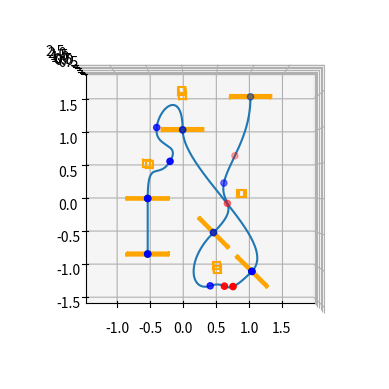

This chart was generated by the following Python code:
import numpy as np
from scipy.interpolate import CubicHermiteSpline, CubicSpline
from scipy.spatial.transform import Rotation as R
import matplotlib.pyplot as plt

POINTS_PER_SECTION = 100
OBSTACLE_SIZE = [0.10, 0.10, 2.0]
GATE_SIZE = [0.60, 0.03, 0.60]
CLEARANCE = 0.22
WAYPOINT_SPEED = 1.8

class PathPlanner:
    def __init__(self, pos, waypoints, tangents, obstacles_pos):
        self.initial_pos = pos

        self.waypoints = []
        self.tangents =[]
        self.obstacles = []
        self.path = []
        self.collision_indices = []
        self.detour_waypoints = []

        self.plan(pos, waypoints, tangents, obstacles_pos)

    def plan(self, pos, waypoints, tangents, obstacles_pos):
        MAX_ITERATIONS = 1
        STARTING_TANGENT = [0, 0, 0]
        END_POS = [-0.5, -0.8, 1.11]
        END_TANGENT = [0, 0, 3.14]

        self.waypoints = np.vstack([self.initial_pos, waypoints, END_POS])
        self.tangents = np.vstack([STARTING_TANGENT, tangents, END_TANGENT])
        self.obstacles = self.make_obstacles(self.waypoints, self.tangents, obstacles_pos, GATE_SIZE, OBSTACLE_SIZE)
        
        tangents = self.rpy_to_tangents(self.tangents, WAYPOINT_SPEED)
        path = self.make_path(self.waypoints, tangents)
        
        # Check for collisions and replan MAX_ITERATIONS+1 times
        for i in range(MAX_ITERATIONS):
            collision_indices, collision_obstacles = self.check_collisions(path, self.obstacles)
            if i == 0:
                self.collision_indices = collision_indices # update for plotting
                # print(collision_indices)
            if len(self.collision_indices) > 0:
                self.detour_waypoints, detour_tangents = self.detour(path, self.waypoints, tangents, collision_indices, collision_obstacles)
                # print("Detour_Waypoints:\n", self.detour_waypoints)
                # print("Detour_Tangents:\n", detour_tangents)
                path = self.make_path(self.detour_waypoints, detour_tangents)
                
            if len(collision_indices) > 0:
                continue
            else:
                break

        self.path = path
        return path


    
    def make_path(self, waypoints, tangents):
        # Generate path
        
        p = np.arange(len(waypoints)) # parametrization
        if tangents is not None:
            splines = [CubicHermiteSpline(p, waypoints[:, i], tangents[:, i]) for i in range(3)]
        else:
            splines = [CubicSpline(p, waypoints[:, i]) for i in range(3)]
        p_fine = np.linspace(p[0], p[-1], (len(waypoints)-1) * POINTS_PER_SECTION)
        path = np.stack([spline(p_fine) for spline in splines], axis=1)

        self.path = path
        return path
    
    
    def check_collisions(self, path, obstacles, margin=0.08):
        all_collision_indices = []
        collision_obstacles = {}
        RESOLUTION = 30
    
        for obstacle in obstacles:
            center = np.array(obstacle['center'])
            size = np.array(obstacle['size'])
            rotation = obstacle.get('rotation', [0, 0, 0])
            
            # Add margin to obstacle size
            expanded_size = size + 2 * margin
            half_size = expanded_size / 2
            
            # Transform all path points to obstacle's local coordinate system
            relative_points = path - center
            
            # Apply inverse rotation if obstacle is rotated
            if np.any(rotation):
                rotation_matrix = R.from_euler('XYZ', rotation).as_matrix()
                local_points = relative_points @ rotation_matrix
            else:
                local_points = relative_points
            
            # Check if points are within expanded obstacle bounds (vectorized)
            within_x = np.abs(local_points[:, 0]) <= half_size[0]
            within_y = np.abs(local_points[:, 1]) <= half_size[1]
            within_z = np.abs(local_points[:, 2]) <= half_size[2]
            
            # Combine all bounds checks
            within_bounds = within_x & within_y & within_z
            
            # Get collision indices for this obstacle
            collision_indices = np.where(within_bounds)[0]
            all_collision_indices.extend(collision_indices)

            # log collision obstacles:
            for i in collision_indices:
                collision_obstacles[i] = obstacle
        
        
        # Remove duplicates and sort
        unique_collision_indices = sorted(list(set(all_collision_indices)))
        
        # Apply gate center filtering (exclude points near gate centers)
        filtered_indices = []
        for idx in unique_collision_indices:
            section_position = idx % POINTS_PER_SECTION
            # Keep points that are NOT in gate center region (between 10 and 90)
            if not (section_position >= 90 or section_position <= 10):
                filtered_indices.append(idx)
        
        # Edge detection: keep only first index from consecutive sequences
        if not filtered_indices:
            return [], []
        
        edge_indices = [filtered_indices[0]]  # Always keep the first index
        last_added = filtered_indices[0]

        for i in filtered_indices[1:]:
            if i - last_added >= RESOLUTION:
                edge_indices.append(i)
                last_added = i
        
        # update for plotting
        self.collision_indices = edge_indices
        arr1 = np.array(edge_indices, dtype=np.int64)
        # print(f"Filtered Indices: {arr1}")
        return edge_indices, collision_obstacles
    
    def detour(self, path, waypoints, tangents, collision_indices, collision_obstacles):
        # Idea: Add a detour point, which is the sum of a heading vector and collision vector
        # Collision vector points from obstacle center to collision point (away from obstacle)
        # Heading vector points from obstacle center to next gate (helps decide side of obstacle to fly past)
        
        detour_waypoints = waypoints
        detour_tangents = tangents


        for i in reversed(collision_indices):
            current_section = i // POINTS_PER_SECTION
            center = collision_obstacles[i]['center']
            center[2] = path[i][2]
            
            # calculate detour point:
            heading = waypoints[current_section+1] - center
            heading[2] = 0
            heading = heading / np.linalg.norm(heading)

            collision = path[i] - center
            # collision[2] = 0
            collision = collision / np.linalg.norm(collision)

            detour_vector = (collision + heading)
            detour_xy_norm = np.linalg.norm(detour_vector[:2])
            detour_vector = detour_vector / detour_xy_norm
            detour_point = path[i] + CLEARANCE * detour_vector


            # calculate detour tangent:
            detour_tangent = waypoints[current_section+1] - detour_point
            detour_tangent = detour_tangent / np.linalg.norm(detour_tangent)

            # save:
            detour_waypoints = np.insert(detour_waypoints, current_section+1, detour_point, axis=0)
            detour_tangents = np.insert(detour_tangents, current_section+1, detour_tangent, axis=0)

            # print("Collision Index:", i)
            # print("Collision Indices:", collision_indices)
            # print("Obstacle", collision_obstacles[i])
            # print("Waypoints:", waypoints)
            # print("Current Section:", current_section)
            # print("Center:", center)
            # print("Heading:", heading)
            # print("Collision:", collision)
            # print("Detour Vector:", detour_vector)
            # print("Detour Point:", detour_point)
            # print("Detour Tangent:", detour_tangent)
            # print("Detour Waypoints:", detour_waypoints)
            # print("Detour Tangents:", detour_tangents)
            # break


        
        return detour_waypoints, detour_tangents
    

    def make_obstacles(self, waypoints, tangents, obstacles_pos, gate_size, obstacle_size):
        obstacles = [
            {'center': pos.tolist(), 'size': obstacle_size, 'rotation': [0, 0, 0]}
            for pos in obstacles_pos
        ] + [
            {'center': pos.tolist(), 'size': gate_size, 'rotation': rpy.tolist()}
            for pos, rpy in zip(waypoints, tangents) # ignore starting position
        ]
        
        return obstacles
    

    def rpy_to_tangents(self, rpy_array, magnitude=1.0):
        yaw = rpy_array[:, 2] + np.pi / 2  # Adjust direction to fly into gate
        yaw[0] = yaw[0] - np.pi # first yaw entry is the drone, need to fly downwards
        dx = np.cos(yaw)
        dy = np.sin(yaw)
        dz = np.zeros_like(yaw)
        return magnitude * np.stack([dx, dy, dz], axis=1)

        
    def plot(self):
        obstacle_width=0.10
        if self.path is None:
            return
        def set_axes_equal(ax):
            '''Set 3D plot axes to equal scale.'''
            limits = np.array([
                ax.get_xlim3d(),
                ax.get_ylim3d(),
                ax.get_zlim3d(),
            ])
            spans = limits[:,1] - limits[:,0]
            centers = np.mean(limits, axis=1)
            radius = 0.5 * max(spans)
            ax.set_xlim3d(centers[0] - radius, centers[0] + radius)
            ax.set_ylim3d(centers[1] - radius, centers[1] + radius)
            ax.set_zlim3d(centers[2] - radius, centers[2] + radius)

        fig = plt.figure()
        ax = fig.add_subplot(111, projection='3d')
        ax.view_init(elev=90, azim=-90)
        ax.plot(*self.path.T)
        
        # plot waypoints
        ax.scatter(*self.waypoints.T, color='green')
        
        # plot collision points
        if len(self.collision_indices) > 0:
            collision_points = self.path[self.collision_indices]
            # print(collision_points)
            ax.scatter(*collision_points.T, color='red')

        # plot reroute points
        if len(self.detour_waypoints) > 0:
            ax.scatter(*self.detour_waypoints.T, color='blue')
            # print(self.detour_waypoints)

        if self.obstacles is not None:
            for obstacle in self.obstacles:
                center, size, rotation = obstacle['center'], obstacle['size'], obstacle['rotation']
                
                # Extract individual dimensions
                x, y, z = center
                width, depth, height = size  # [x, y, z] dimensions
                
                # Define corners of the cuboid in local coordinates (centered at origin)
                half_width = width / 2
                half_depth = depth / 2
                
                # Bottom face corners (z = -height/2)
                bottom_corners = np.array([
                    [-half_width, -half_depth, -height/2],
                    [half_width, -half_depth, -height/2],
                    [half_width, half_depth, -height/2],
                    [-half_width, half_depth, -height/2],
                    [-half_width, -half_depth, -height/2]  # Close the loop
                ])
                
                # Top face corners (z = +height/2)
                top_corners = np.array([
                    [-half_width, -half_depth, height/2],
                    [half_width, -half_depth, height/2],
                    [half_width, half_depth, height/2],
                    [-half_width, half_depth, height/2],
                    [-half_width, -half_depth, height/2]  # Close the loop
                ])
                
                # Apply rotation if specified
                if np.any(rotation):
                    rot_matrix = R.from_euler('XYZ', rotation).as_matrix()
                    bottom_corners = bottom_corners @ rot_matrix.T
                    top_corners = top_corners @ rot_matrix.T
                
                # Translate to world coordinates
                bottom_corners += center
                top_corners += center
                
                # Extract coordinates for plotting
                xs_bottom = bottom_corners[:, 0]
                ys_bottom = bottom_corners[:, 1]
                zs_bottom = bottom_corners[:, 2]
                
                xs_top = top_corners[:, 0]
                ys_top = top_corners[:, 1]
                zs_top = top_corners[:, 2]
                
                # Draw bottom face
                ax.plot(xs_bottom, ys_bottom, zs_bottom, color='orange')
                
                # Draw top face
                ax.plot(xs_top, ys_top, zs_top, color='orange')
                
                # Draw vertical edges (connect corresponding corners)
                for i in range(len(xs_bottom)-1):  # -1 because last point closes the loop
                    ax.plot([xs_bottom[i], xs_top[i]], 
                        [ys_bottom[i], ys_top[i]], 
                        [zs_bottom[i], zs_top[i]], 
                        color='orange')
        set_axes_equal(ax)
        plt.show()


#Testing
waypoints = np.array([
    [0.45, -0.5, 0.56],
    [1.0, -1.05, 1.11],
    [0.0, 1.0, 0.56],
    [-0.5, 0.0, 1.11]
])

tangents = np.array([
    [0.0, 0.0, 2.35],
    [0.0, 0.0, -0.78],
    [0.0, 0.0, 0.0],
    [0.0, 0.0, 3.14]

])

obstacles = np.array([
    [ 0.8585742,   0.07062764,  1.430361  ],
    [ 0.5,        -1.0,          1.4       ],
    [ 0.,          1.5,         1.4       ],
    [-0.5,         0.5,         1.4       ]
])

pp = PathPlanner([1.0, 1.5, 0.07], waypoints, tangents, obstacles)
# pp.update(waypoints, tangents, obstacles)
pp.plot()